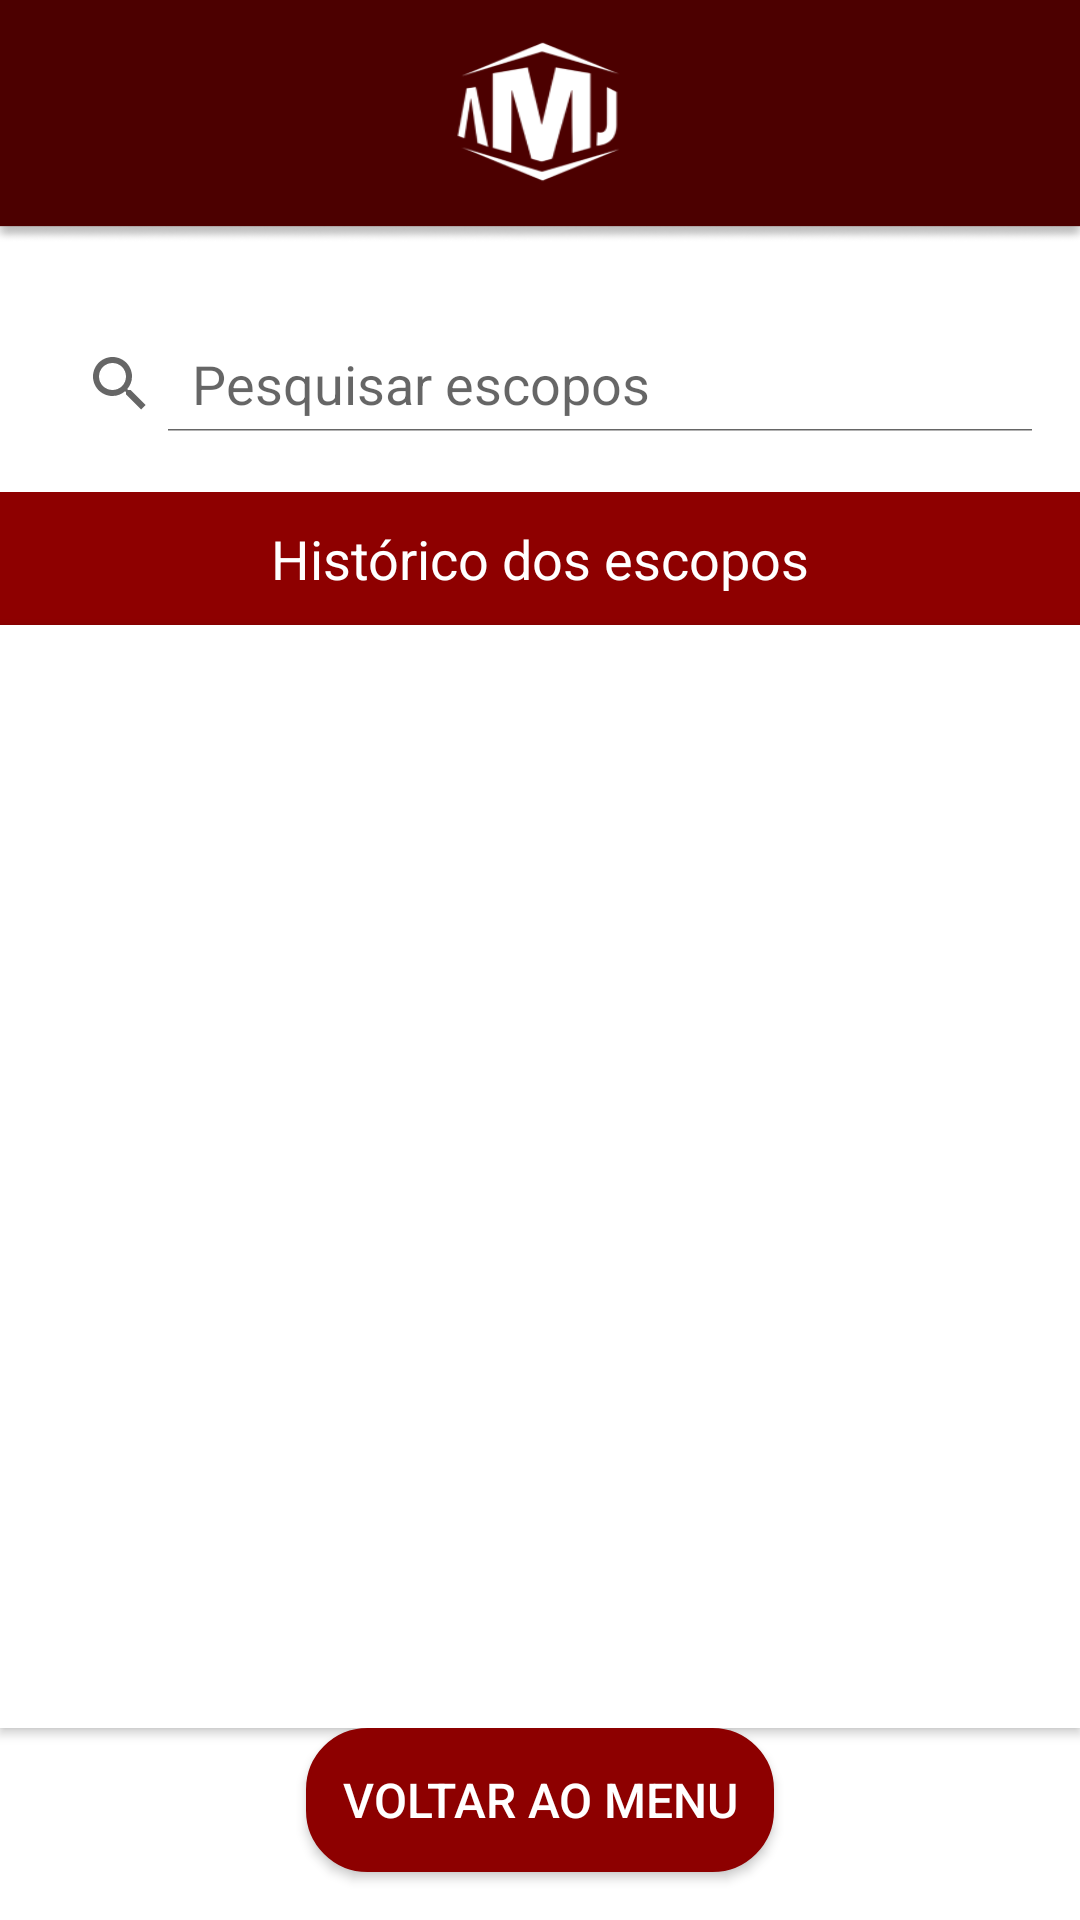

Layout XML and referenced resources for this Android screen:
<!-- AndroidManifest.xml: application theme Theme.APPAMJ -->
<!-- res/layout/historicos_escopos.xml -->
<?xml version="1.0" encoding="utf-8"?>
<androidx.constraintlayout.widget.ConstraintLayout xmlns:android="http://schemas.android.com/apk/res/android"
    xmlns:app="http://schemas.android.com/apk/res-auto"
    xmlns:tools="http://schemas.android.com/tools"
    android:layout_width="match_parent"
    android:layout_height="match_parent"
    android:background="@drawable/bg_escopos">

    
    <SearchView
        android:id="@+id/searchView"
        android:layout_width="0dp"
        android:layout_height="wrap_content"
        android:layout_marginTop="104dp"
        android:backgroundTint="#FFFFFF"
        android:iconifiedByDefault="false"
        android:padding="8dp"
        android:queryHint="Pesquisar escopos"
        app:layout_constraintEnd_toEndOf="parent"
        app:layout_constraintHorizontal_bias="0.0"
        app:layout_constraintStart_toStartOf="parent"
        app:layout_constraintTop_toTopOf="parent" />

    <TextView
        android:id="@+id/textView"
        android:layout_width="0dp"
        android:layout_height="wrap_content"
        android:layout_marginTop="12dp"
        android:background="#8E0000"
        android:paddingTop="10dp"
        android:paddingBottom="10dp"
        android:text="Histórico dos escopos"
        android:textAlignment="center"
        android:textColor="#FFFFFF"
        android:textSize="18sp"
        app:layout_constraintEnd_toEndOf="parent"
        app:layout_constraintHorizontal_bias="0.0"
        app:layout_constraintStart_toStartOf="parent"
        app:layout_constraintTop_toBottomOf="@id/searchView" />

    
    <ListView
        android:id="@+id/listViewHistorico"
        android:layout_width="0dp"
        android:layout_height="0dp"
        android:background="#FFFFFF"
        android:divider="@android:color/darker_gray"
        android:dividerHeight="1dp"
        android:elevation="2dp"
        android:padding="8dp"
        app:layout_constraintBottom_toTopOf="@id/button4"
        app:layout_constraintEnd_toEndOf="parent"
        app:layout_constraintHorizontal_bias="1.0"
        app:layout_constraintStart_toStartOf="parent"
        app:layout_constraintTop_toBottomOf="@id/textView"
        app:layout_constraintVertical_bias="0.0" />

    <Button
        android:id="@+id/button4"
        android:layout_width="wrap_content"
        android:layout_height="wrap_content"
        android:layout_marginBottom="16dp"
        android:background="@drawable/botaoredondo"
        android:backgroundTint="#8D0000"
        android:contentDescription="Botão voltar ao menu"
        android:importantForAccessibility="yes"
        android:padding="12dp"
        android:text="Voltar ao Menu"
        android:textColor="#FFFFFF"
        android:textSize="16sp"
        app:layout_constraintBottom_toBottomOf="parent"
        app:layout_constraintStart_toStartOf="parent"
        app:layout_constraintEnd_toEndOf="parent" />
</androidx.constraintlayout.widget.ConstraintLayout>
<!-- resources referenced by this layout -->
<resources>
  <!-- drawable bg_escopos: png bitmap (drawable, 21442 bytes) -->
  <!-- drawable botaoredondo (drawable) -->
  <?xml version="1.0" encoding="utf-8"?>
  <shape xmlns:android="http://schemas.android.com/apk/res/android">
      
      <solid android:color="#FFFFFF"/>
  
      
      <corners android:radius="20dp"/>
  
      
      <stroke android:color="#DCDCDC"
          android:width="1dp"/>
  </shape>
  <style name="Theme.APPAMJ" parent="Theme.AppCompat.Light.NoActionBar">
          
      </style>
</resources>
